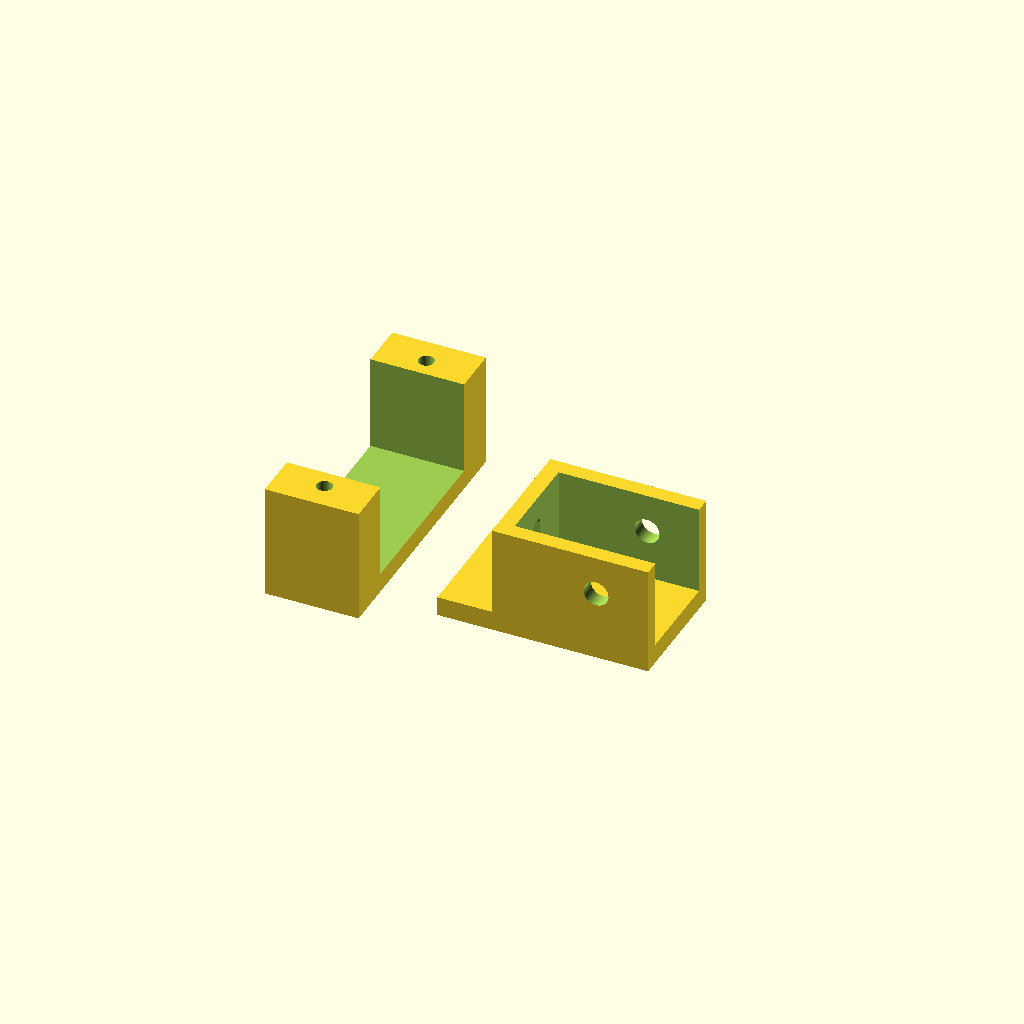
Cell 1: the model at its default parameters.
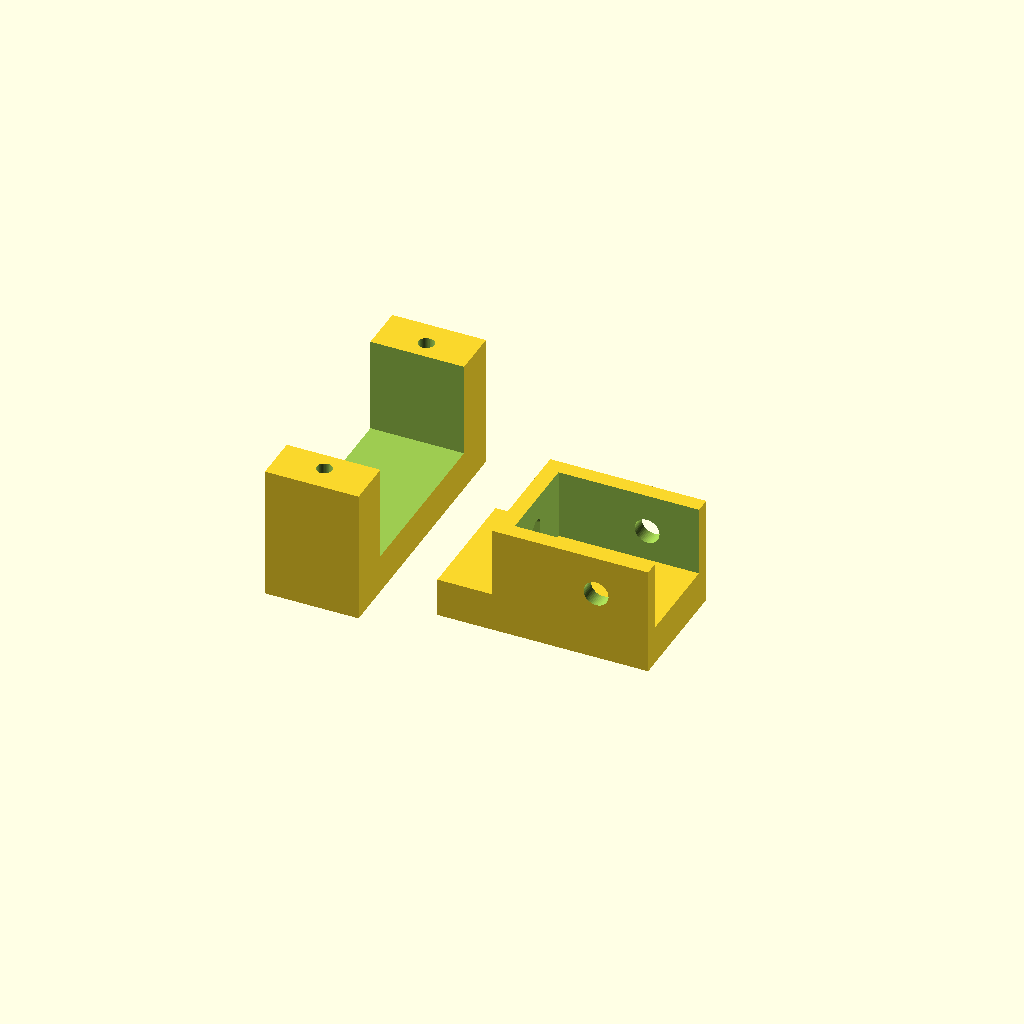
Cell 2: the same model with connecting_part_thickness = 5.
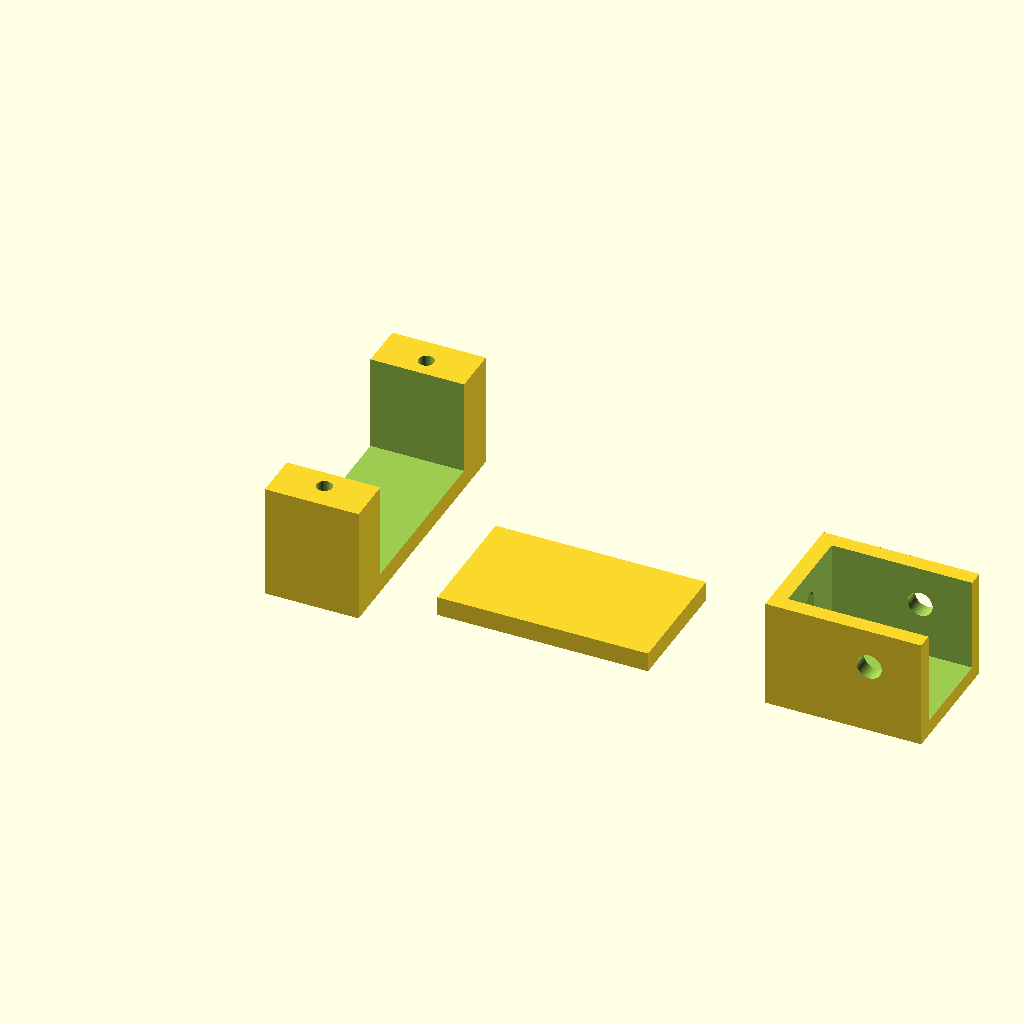
Cell 3: connecting_part_lenght = 70 (everything else at default).
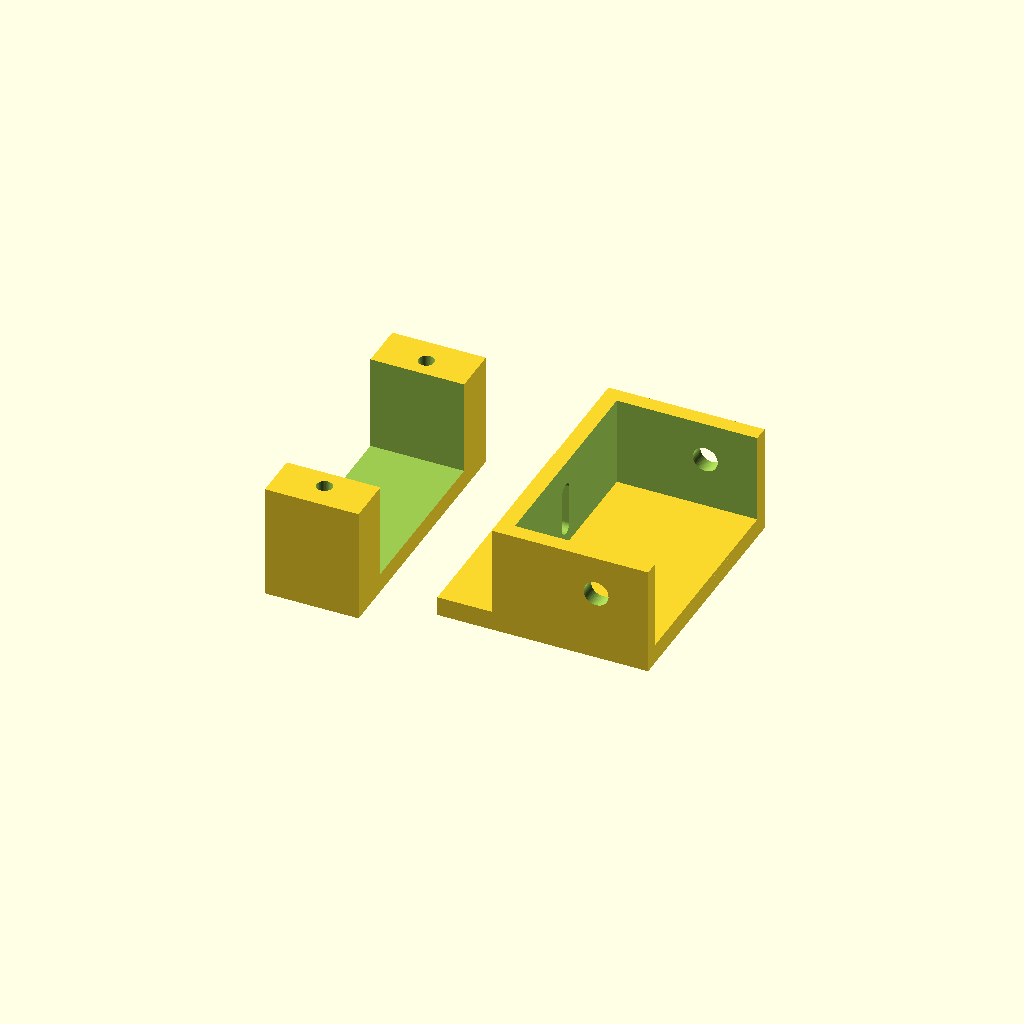
Cell 4: cube_width = 32 (everything else at default).
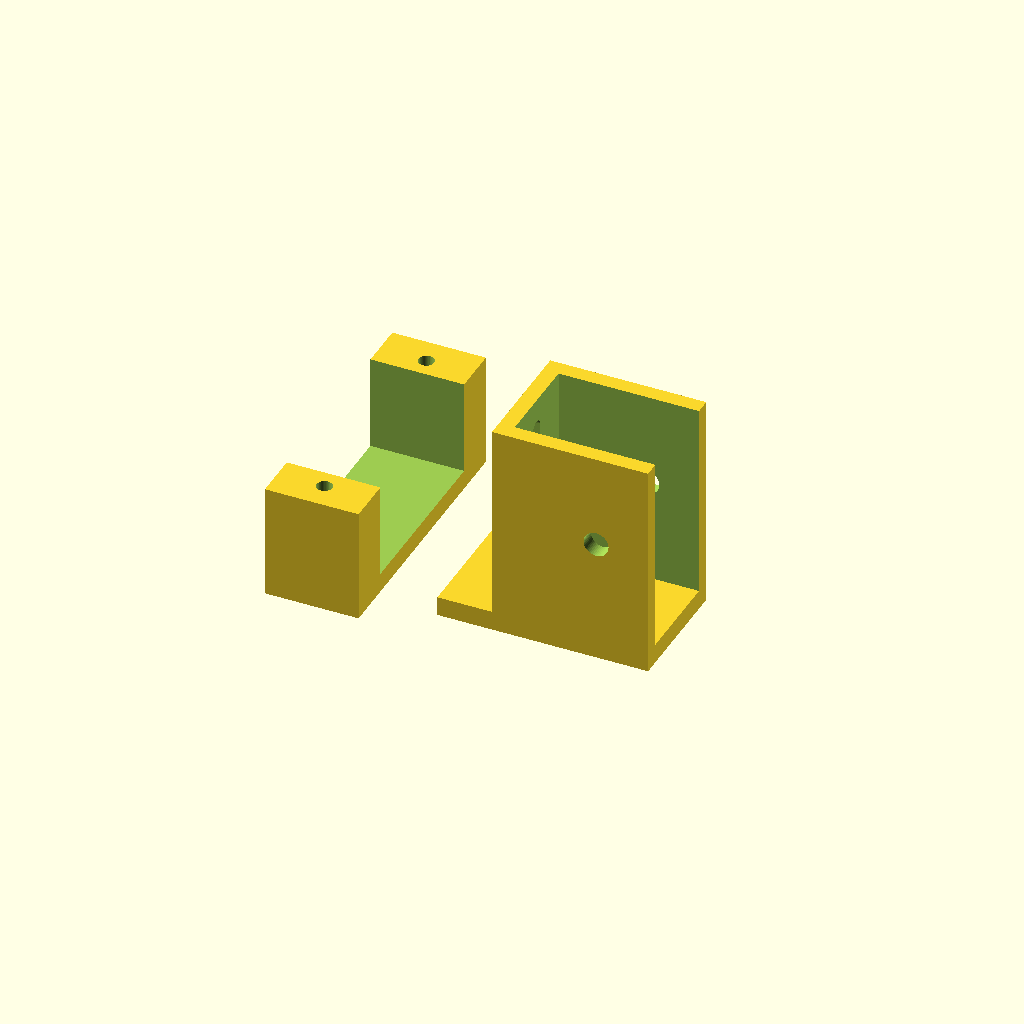
Cell 5 — cube_height set to 28, the other parameters unchanged.
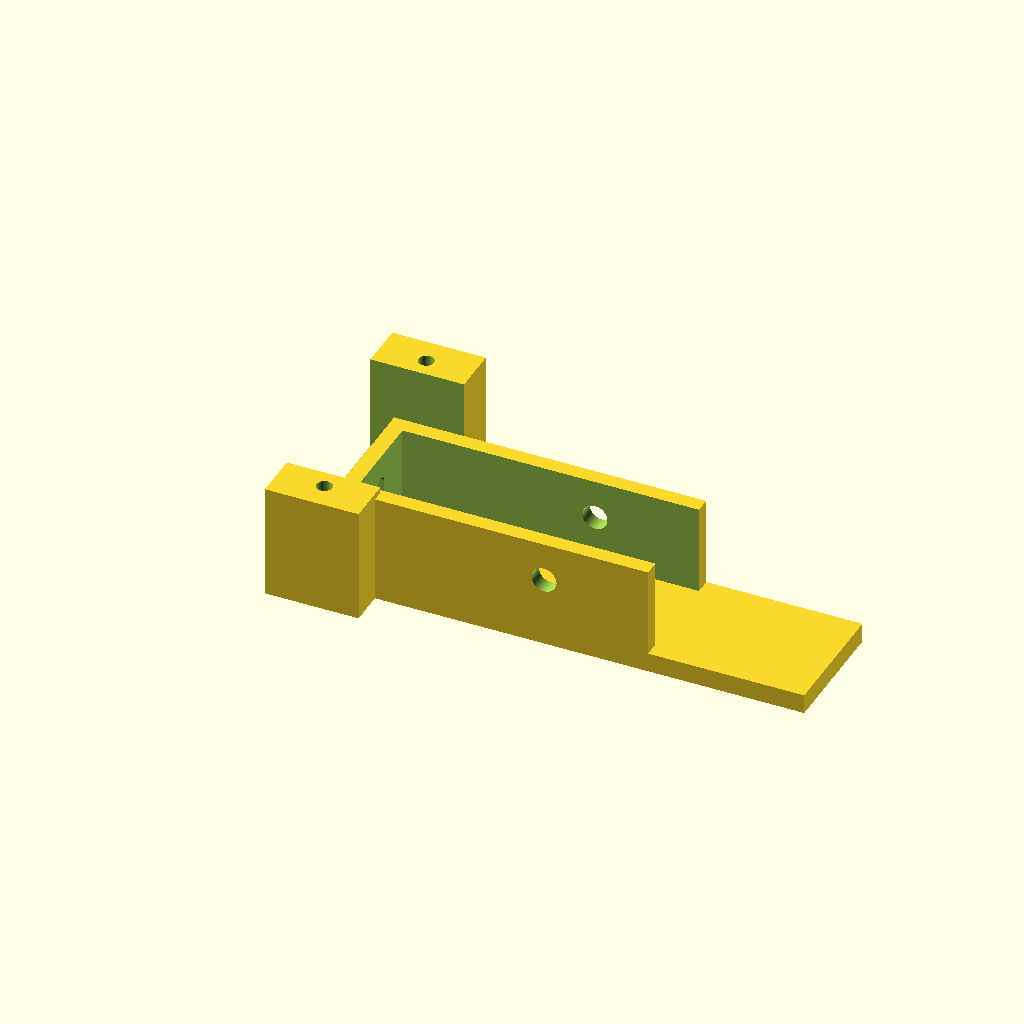
Cell 6: the same model with cube_lenght = 40.
One fixed orthographic camera (rotation 55°, 0°, 25°; colour scheme Cornfield) for every cell.
The OpenSCAD source (CAD/src/888_1010.scad):
//VYPOUSTECI ZARIZENI

include <../parameters.scad>

//rozměry spodní spojovací části
connecting_part_thickness = 2.5;
connecting_part_lenght = 35; //délka spojovací části bez držáku na servo

//rozměry hlavní kostky s osou
cube_width = 16;
cube_height = 14;
cube_lenght = 20;
cube_side_thickness = 2;

hole_for_rope_height = cube_height-4;

//rozměry serva
servo_height = 24.5;
servo_width = 23;
servo_lenght = 12;

//rozměry držáku na servo
servo_holder_mount_width = 5;

servo_holder_height = servo_height/2;
//servo_holder_height = servo_height*2/3;
servo_holder_lenght = servo_lenght;
servo_holder_width = servo_width + 2*servo_holder_mount_width;

module 888_1010 () {
    //spodní spojovací část
translate ([8, 0, 0])
    cube([cube_lenght+7, cube_width, connecting_part_thickness]);

    translate([connecting_part_lenght-cube_lenght, 0, 0]) {

        difference() {
            //hlavní kostka s osou
          cube([cube_lenght, cube_width, cube_height]);

          translate([cube_side_thickness, cube_side_thickness, cube_side_thickness])
              cube([cube_lenght-cube_side_thickness+1, cube_width-cube_side_thickness*2, cube_height-cube_side_thickness+1]);

          translate([cube_lenght*2/3, cube_width+1, cube_height/2+cube_side_thickness])
              rotate ([90, 0, 0])
                  cylinder(h=cube_width+2, d=M3_screw_diameter, $fn=50);

          translate([-1, cube_width/2 , hole_for_rope_height])
              rotate ([0,90,0])
                  hull () {
                      //otvor pro drát
                      translate ([5,0,0]) cylinder (h=cube_side_thickness+2, d=2, $fn=50);
                      cylinder(h=cube_side_thickness+2, d=2, $fn=50);
                  }
      }
    }

    //držák serva
    translate([-servo_holder_lenght, -servo_holder_mount_width+servo_holder_mount_width/2-M2_screw_diameter/2, 0]) {
        difference() {
            union() {
                cube([servo_holder_lenght, servo_holder_width, connecting_part_thickness]);
                cube([servo_holder_lenght, servo_holder_width, servo_holder_height+connecting_part_thickness]);
                translate([0, -1, 0])
                    cube([servo_holder_lenght, servo_holder_width+2, servo_holder_height+connecting_part_thickness]);
            }
            translate([-1, servo_holder_mount_width, connecting_part_thickness])
                cube([servo_holder_lenght+2, servo_width, servo_holder_height+connecting_part_thickness+1]);

            //otvory pro šrouby
            translate([servo_lenght/2, servo_holder_mount_width/2, -servo_holder_height/10])
                cylinder(d=M2_screw_diameter, h=2*servo_holder_height, $fn=50);
            translate([servo_lenght/2, servo_holder_width-servo_holder_mount_width/2, -servo_holder_height/10])
                cylinder(d=M2_screw_diameter, h=2*servo_holder_height, $fn=50);

            //otvory pro matice
            translate([servo_lenght/2, servo_holder_width-servo_holder_mount_width/2, -1])
                cylinder (d=M2_nut_diameter, h=servo_holder_height-4, $fn=6);
            translate([servo_lenght/2, servo_holder_mount_width/2, -1])
                cylinder (d=M2_nut_diameter, h=servo_holder_height-4, $fn=6);
        }
    }
}

888_1010() ;
Parameter table extracted from the source (name, type, default, range or options):
connecting_part_thickness: number, default 2.5
connecting_part_lenght: number, default 35
cube_width: number, default 16
cube_height: number, default 14
cube_lenght: number, default 20
cube_side_thickness: number, default 2
servo_height: number, default 24.5
servo_width: number, default 23
servo_lenght: number, default 12
servo_holder_mount_width: number, default 5
